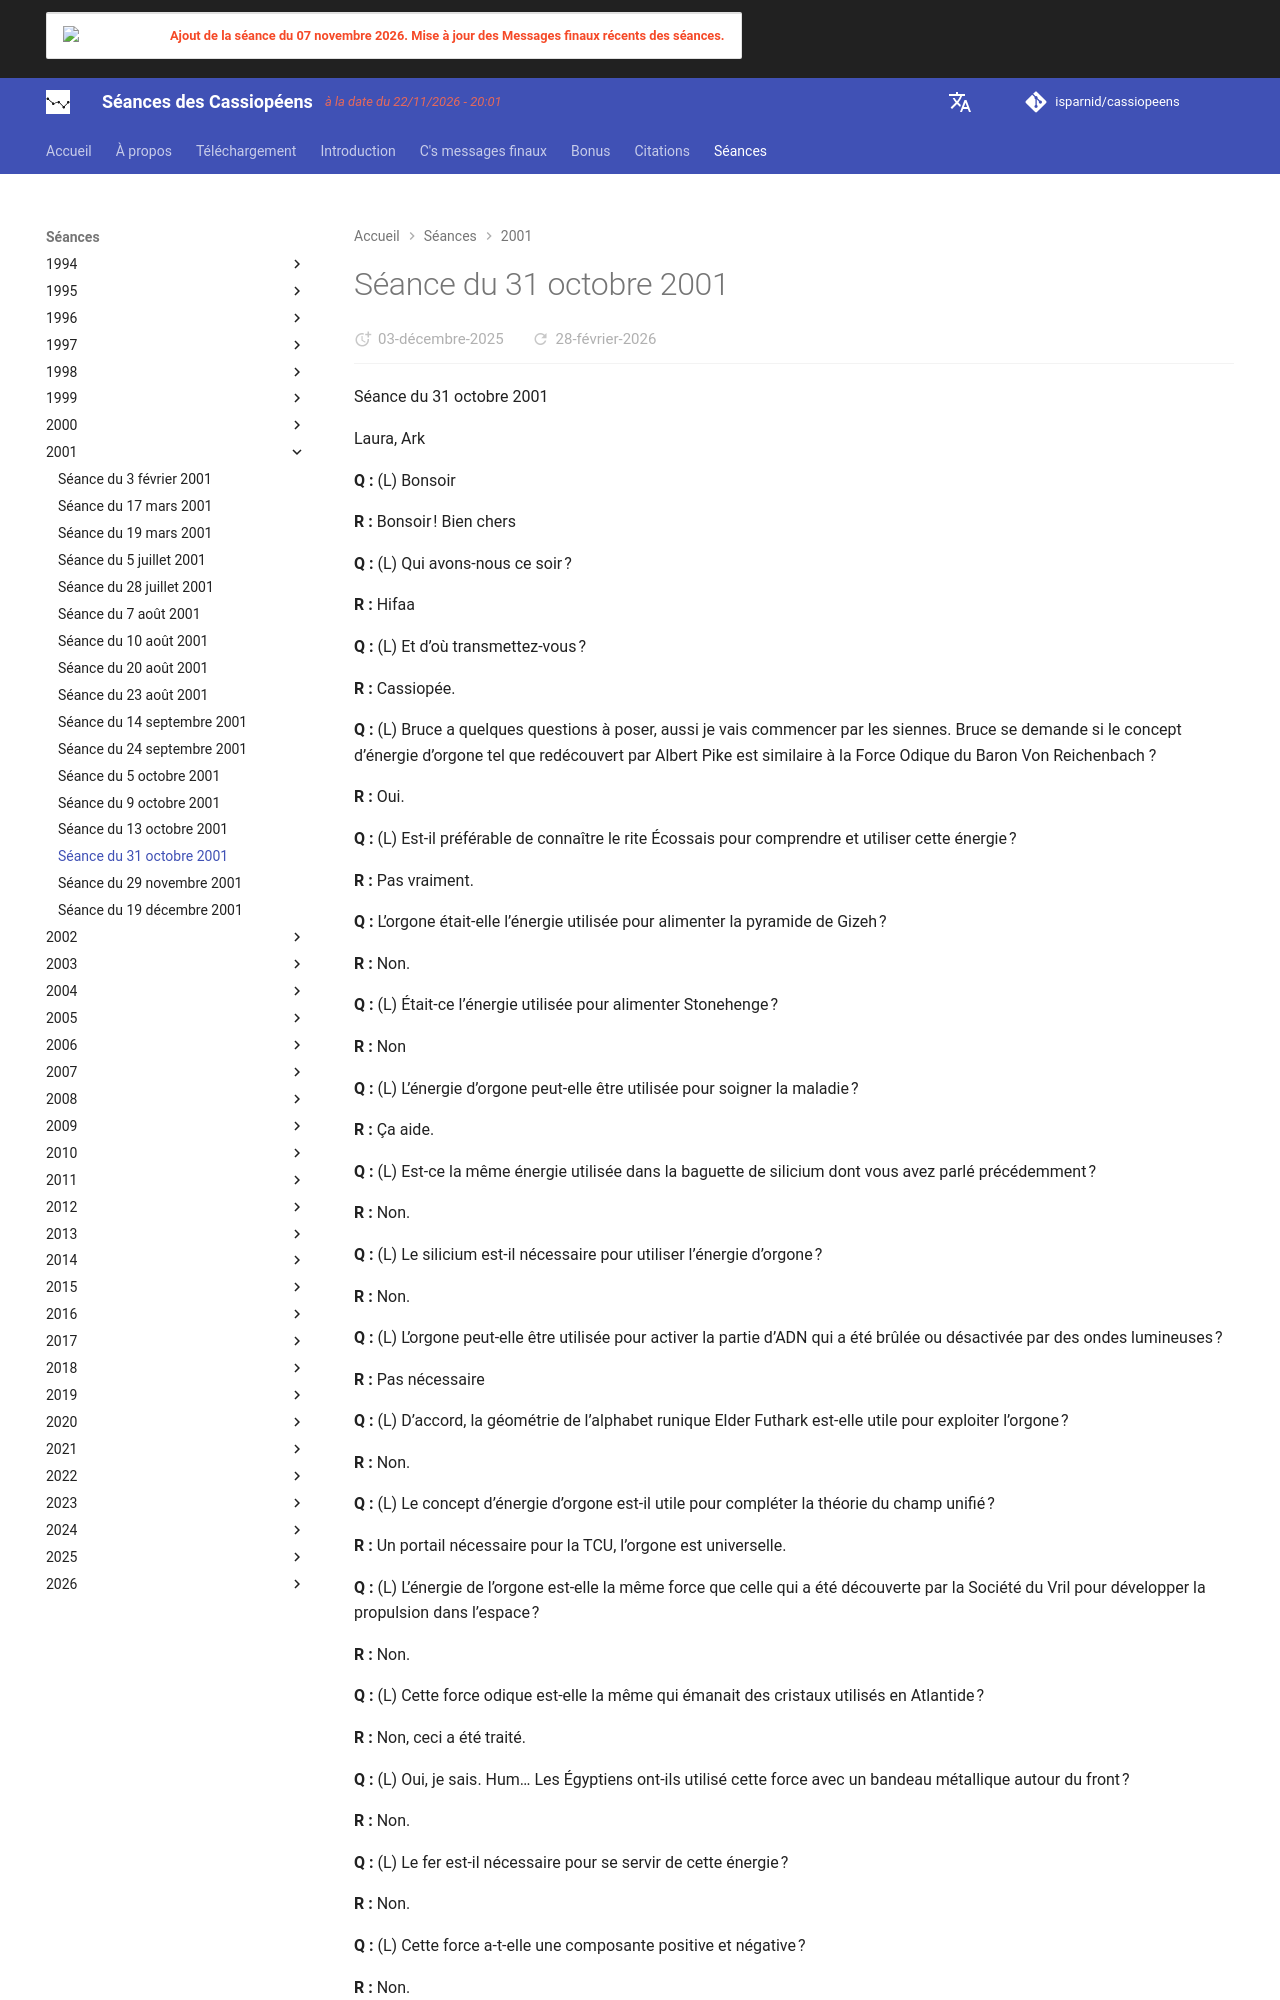

repository: isparnid/cassiopeens · page: séances/2001/2001-10-31/index.html · generator: mkdocs

---
title: "Séance du 31 octobre 2001"
date:
  created: 2026-01-24
  updated: 2026-01-24
---

# Séance du 31 octobre 2001

Séance du 31 octobre 2001

Laura, Ark

**Q :** (L) Bonsoir

**R :** Bonsoir ! Bien chers

**Q :** (L) Qui avons-nous ce soir ?

**R :** Hifaa

**Q :** (L) Et d’où transmettez-vous ?

**R :** Cassiopée.

**Q :** (L) Bruce a quelques questions à poser, aussi je vais commencer par les siennes. Bruce se demande si le concept d’énergie d’orgone tel que redécouvert par Albert Pike est similaire à la Force Odique du Baron Von Reichenbach ?

**R :** Oui.

**Q :** (L) Est-il préférable de connaître le rite Écossais pour comprendre et utiliser cette énergie ?

**R :** Pas vraiment.

**Q :** L’orgone était-elle l’énergie utilisée pour alimenter la pyramide de Gizeh ?

**R :** Non.

**Q :** (L) Était-ce l’énergie utilisée pour alimenter Stonehenge ?

**R :** Non

**Q :** (L) L’énergie d’orgone peut-elle être utilisée pour soigner la maladie ?

**R :** Ça aide.

**Q :** (L) Est-ce la même énergie utilisée dans la baguette de silicium dont vous avez parlé précédemment ?

**R :** Non.

**Q :** (L) Le silicium est-il nécessaire pour utiliser l’énergie d’orgone ?

**R :** Non.

**Q :** (L) L’orgone peut-elle être utilisée pour activer la partie d’ADN qui a été brûlée ou désactivée par des ondes lumineuses ?

**R :** Pas nécessaire

**Q :** (L) D’accord, la géométrie de l’alphabet runique Elder Futhark est-elle utile pour exploiter l’orgone ?

**R :** Non.

**Q :** (L) Le concept d’énergie d’orgone est-il utile pour compléter la théorie du champ unifié ?

**R :** Un portail nécessaire pour la TCU, l’orgone est universelle.

**Q :** (L) L’énergie de l’orgone est-elle la même force que celle qui a été découverte par la Société du Vril pour développer la propulsion dans l’espace ?

**R :** Non.

**Q :** (L) Cette force odique est-elle la même qui émanait des cristaux utilisés en Atlantide ?

**R :** Non, ceci a été traité.

**Q :** (L) Oui, je sais. Hum… Les Égyptiens ont-ils utilisé cette force avec un bandeau métallique autour du front ?

**R :** Non.

**Q :** (L) Le fer est-il nécessaire pour se servir de cette énergie ?

**R :** Non.

**Q :** (L) Cette force a-t-elle une composante positive et négative ?

**R :** Non.

**Q :** (L) Einstein a-t-il reconnu le concept d’énergie d’orgone ?

**R :** Oui.

**Q :** (L) Cela l’a-t-il aidé pour sa TCU ?

**R :** Non.

**Q :** (L) Le gouvernement a-t-il utilisé l’énergie d’orgone dans l’Expérience de Philadelphie ?

**R :** Non.

**Q :** (L) L’énergie d’orgone peut-elle être utilisée pour se déplacer d’un point à un autre de la Terre ?

**R :** Non.

**Q :** (L) Les Nephilim sont-ils à l’origine de la force odique ?

**R :** Non

**Q :** (L) Je sais que ce sont des questions stupides. Les Nephilim ont-ils fait alliance avec la tribu de Benjamin ?

**R :** Non.

**Q :** (L) Puisque la force odique est originaire de Scandinavie, est-elle associée avec Sinclair et Oak Island ?

**R :** Non-sens.

**Q :** (L) L’Arche d’Alliance activait-il l’énergie Vril ?

**R :** Non.

**Q :** (L) Était-il composé d’or et de quartz rutile ?

**R :** Non.

**Q :** (L) Il doit lire de véritables inepties. Est-ce que l’énergie Vril est comme la Kundalini ?

**R :** Non. Oui, c’est n’importe quoi.

**Q :** (L) Ah, Bruce est sur une tangente. Il lit ces fichues choses de Dan Winter et il est persuadé avoir trouvé quelque chose qui va le remettre d’équerre. Bon, assez avec ça. Maintenant, je suppose que nous devrions poser des questions sensées. Nous avons déjà traité le WTC… Ohhhh ! (A) J’ai un tas de questions à propos de cette bascule des pôles. Bon, vas-y, pose ta question. (L) C’est probablement là où j’allais en venir. Je partais pour Novossibirsk. Vous avez fait remarquer un jour que le mystère se situe dans un col de montagne Russe et quelque chose à propos d’une ligne reliant Novossibirsk et Irkoutsk. Y a-t-il un col de montagne dans cette zone où quelque chose d’important attend qu’on le découvre ?

**R :** Oui.

**Q :** (L) D’après les types qui ont écrit cette page web sur la bascule des pôles, ils disent qu’on peut prévoir où les pôles vont se déplacer. Est-ce réellement le cas ?

**R :** Non.
